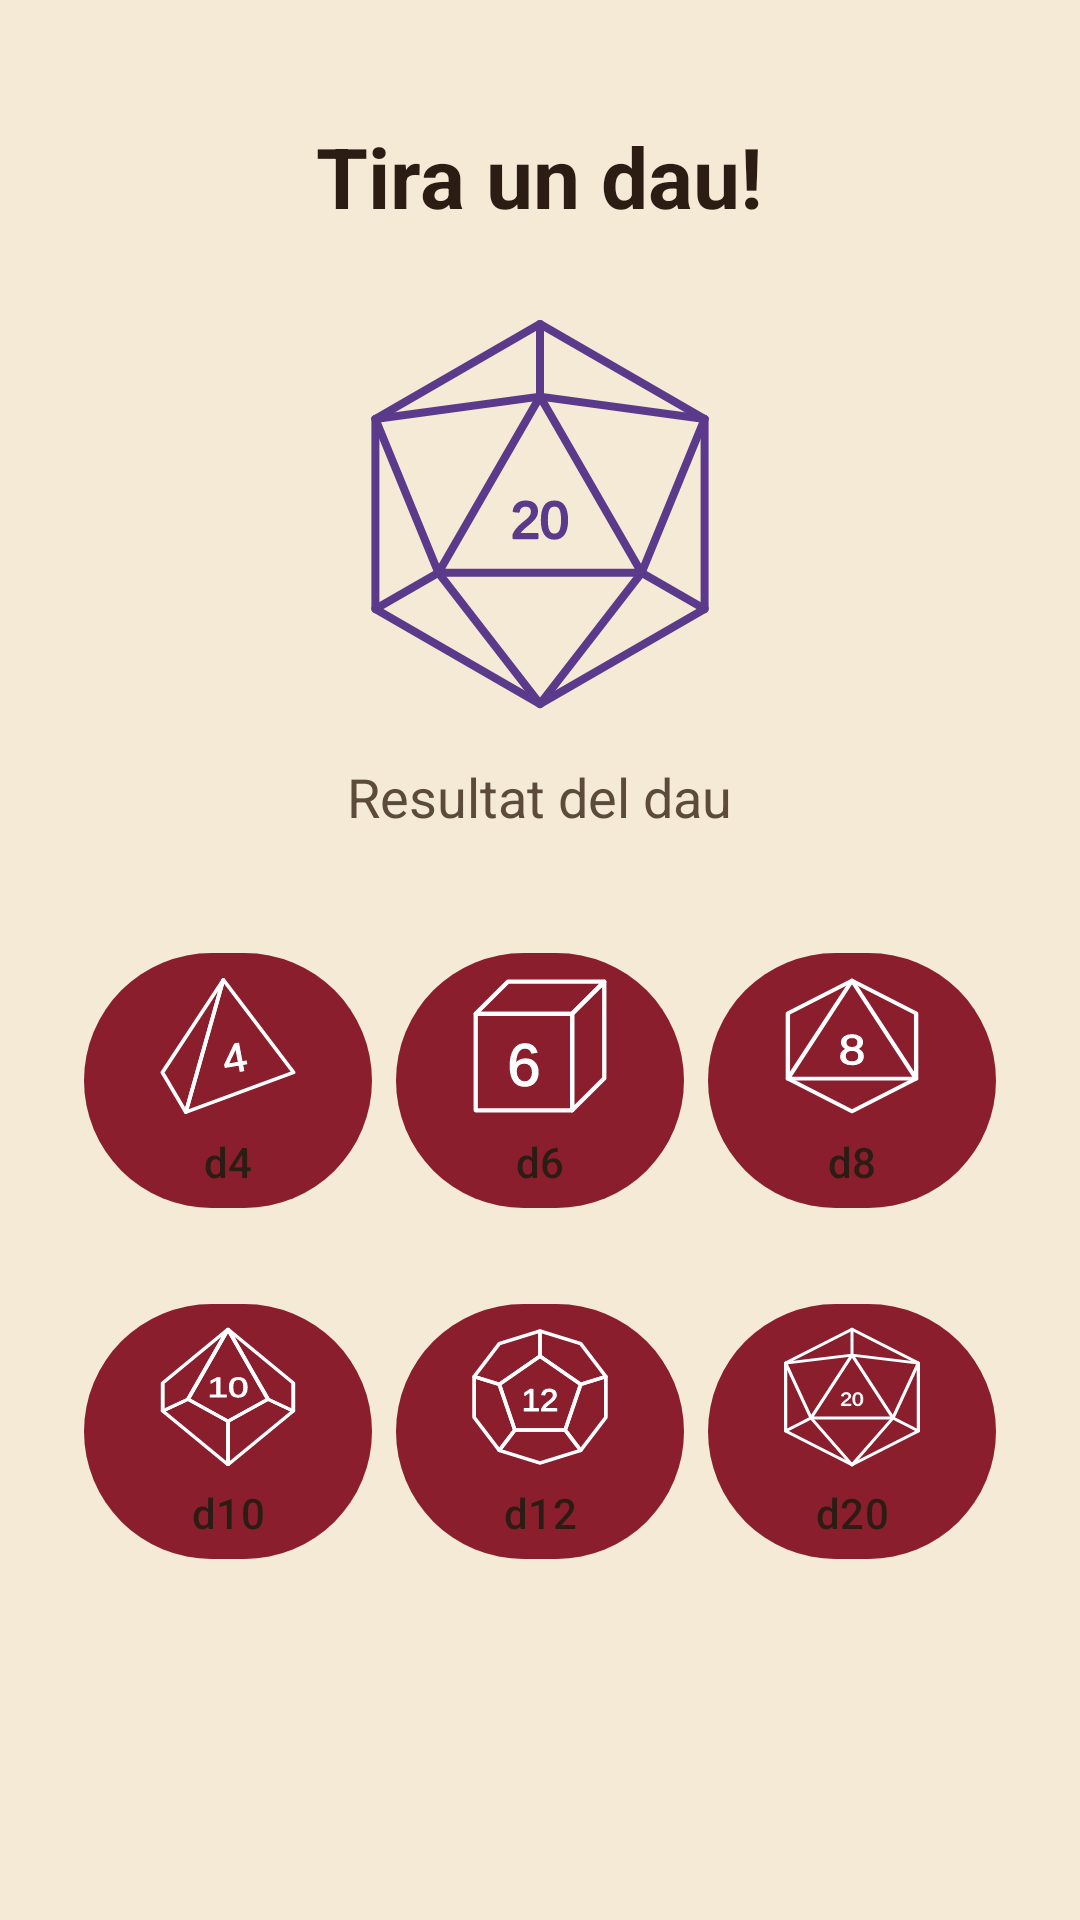

Android layout source for this screen:
<!-- AndroidManifest.xml: application theme Theme.DnDiceCompanion -->
<!-- res/layout/fragment_daus.xml -->
<?xml version="1.0" encoding="utf-8"?>
<LinearLayout xmlns:android="http://schemas.android.com/apk/res/android"
    xmlns:app="http://schemas.android.com/apk/res-auto"
    xmlns:tools="http://schemas.android.com/tools"
    android:id="@+id/main"
    android:layout_width="match_parent"
    android:layout_height="match_parent"
    android:orientation="vertical"
    android:gravity="center_horizontal"
    android:padding="24dp"
    tools:context=".MainActivity">

    <TextView
        android:id="@+id/tv_title"
        android:layout_width="wrap_content"
        android:layout_height="wrap_content"
        android:layout_marginTop="16dp"
        android:layout_marginBottom="24dp"
        android:gravity="center"
        android:text="@string/roll_dice_title"
        android:textColor="?attr/colorOnSurface"
        android:textSize="28sp"
        android:textStyle="bold" />

    <LinearLayout
        android:id="@+id/layout_upper_section"
        android:layout_width="match_parent"
        android:layout_height="wrap_content"
        android:orientation="vertical"
        android:gravity="center"
        android:layout_marginBottom="32dp">

        <ImageView
            android:id="@+id/iv_dice_image"
            android:layout_width="140dp"
            android:layout_height="140dp"
            android:layout_gravity="center_horizontal"
            android:layout_marginBottom="12dp"
            android:contentDescription="@string/dice_image_desc"
            android:src="@drawable/dice20"
            app:tint="?attr/colorTertiary" />

        <TextView
            android:id="@+id/tv_dice_result"
            android:layout_width="wrap_content"
            android:layout_height="wrap_content"
            android:layout_gravity="center_horizontal"
            android:gravity="center"
            android:text="@string/dice_result_placeholder"
            android:textColor="?attr/colorOnSurfaceVariant"
            android:textSize="18sp" />
    </LinearLayout>

    <LinearLayout
        android:id="@+id/layout_buttons_container"
        android:layout_width="match_parent"
        android:layout_height="wrap_content"
        android:orientation="vertical"
        android:gravity="center">

        <LinearLayout
            android:id="@+id/layout_row1"
            android:layout_width="match_parent"
            android:layout_height="wrap_content"
            android:orientation="horizontal"
            android:gravity="center"
            android:layout_marginBottom="16dp">

            <com.google.android.material.button.MaterialButton
                android:id="@+id/btn_d4"
                android:layout_width="0dp"
                android:layout_height="wrap_content"
                android:layout_weight="1"
                android:layout_margin="4dp"
                android:text="@string/d4"
                android:contentDescription="@string/d4"
                android:textColor="?attr/colorOnSurface"
                app:backgroundTint="?attr/colorPrimary"
                app:icon="@drawable/dice4"
                app:iconSize="50dp"
                app:iconGravity="top"
                app:iconPadding="4dp" />

            <com.google.android.material.button.MaterialButton
                android:id="@+id/btn_d6"
                android:layout_width="0dp"
                android:layout_height="wrap_content"
                android:layout_weight="1"
                android:layout_margin="4dp"
                android:text="@string/d6"
                android:contentDescription="@string/d6"
                android:textColor="?attr/colorOnSurface"
                app:backgroundTint="?attr/colorPrimary"
                app:icon="@drawable/dice6"
                app:iconSize="50dp"
                app:iconGravity="top"
                app:iconPadding="4dp" />

            <com.google.android.material.button.MaterialButton
                android:id="@+id/btn_d8"
                android:layout_width="0dp"
                android:layout_height="wrap_content"
                android:layout_weight="1"
                android:layout_margin="4dp"
                android:text="@string/d8"
                android:contentDescription="@string/d8"
                android:textColor="?attr/colorOnSurface"
                app:backgroundTint="?attr/colorPrimary"
                app:icon="@drawable/dice8"
                app:iconSize="50dp"
                app:iconGravity="top"
                app:iconPadding="4dp" />

        </LinearLayout>

        <LinearLayout
            android:id="@+id/layout_row2"
            android:layout_width="match_parent"
            android:layout_height="wrap_content"
            android:orientation="horizontal"
            android:gravity="center">

            <com.google.android.material.button.MaterialButton
                android:id="@+id/btn_d10"
                android:layout_width="0dp"
                android:layout_height="wrap_content"
                android:layout_weight="1"
                android:layout_margin="4dp"
                android:text="@string/d10"
                android:contentDescription="@string/d10"
                android:textColor="?attr/colorOnSurface"
                app:backgroundTint="?attr/colorPrimary"
                app:icon="@drawable/dice10"
                app:iconSize="50dp"
                app:iconGravity="top"
                app:iconPadding="4dp" />

            <com.google.android.material.button.MaterialButton
                android:id="@+id/btn_d12"
                android:layout_width="0dp"
                android:layout_height="wrap_content"
                android:layout_weight="1"
                android:layout_margin="4dp"
                android:text="@string/d12"
                android:contentDescription="@string/d12"
                android:textColor="?attr/colorOnSurface"
                app:backgroundTint="?attr/colorPrimary"
                app:icon="@drawable/dice12"
                app:iconSize="50dp"
                app:iconGravity="top"
                app:iconPadding="4dp" />

            <com.google.android.material.button.MaterialButton
                android:id="@+id/btn_d20"
                android:layout_width="0dp"
                android:layout_height="wrap_content"
                android:layout_weight="1"
                android:layout_margin="4dp"
                android:text="@string/d20"
                android:contentDescription="@string/d20"
                android:textColor="?attr/colorOnSurface"
                app:backgroundTint="?attr/colorPrimary"
                app:icon="@drawable/dice20"
                app:iconSize="50dp"
                app:iconGravity="top"
                app:iconPadding="4dp" />

        </LinearLayout>

    </LinearLayout>

</LinearLayout>
<!-- resources referenced by this layout -->
<resources>
  <!-- drawable dice4 (drawable) -->
  <vector xmlns:android="http://schemas.android.com/apk/res/android"
      android:width="320dp"
      android:height="340dp"
      android:viewportWidth="160"
      android:viewportHeight="170">
    <path
        android:pathData="M75,10L35,160L150,115Z"
        android:strokeLineJoin="round"
        android:strokeWidth="4"
        android:fillColor="#00000000"
        android:strokeColor="#000000"
        android:strokeLineCap="round"/>
    <path
        android:pathData="M75,10L10,115L35,160Z"
        android:strokeLineJoin="round"
        android:strokeWidth="4"
        android:fillColor="#00000000"
        android:strokeColor="#000000"
        android:strokeLineCap="round"/>
    <path
        android:pathData="M95.51,105.98 L96.76,113.03 93,113.7 91.75,106.64 77.06,109.23 76.52,106.13 87.08,82.6 91.26,81.87 94.96,102.84 99.34,102.06 99.89,105.21ZM88.29,87.02Q88.27,87.16 87.88,88.3Q87.49,89.44 87.27,89.91L81.36,103.09L80.46,104.94L80.18,105.44L91.2,103.5Z"
        android:strokeLineJoin="round"
        android:strokeWidth="1.2"
        android:fillColor="#000000"
        android:strokeColor="#000000"/>
  </vector>
  <string name="d10">d10</string>
  <string name="d12">d12</string>
  <string name="d20">d20</string>
  <string name="d4">d4</string>
  <string name="d6">d6</string>
  <string name="d8">d8</string>
  <string name="dice_image_desc">Imatge del dau</string>
  <string name="dice_result_placeholder">Resultat del dau</string>
  <string name="roll_dice_title">Tira un dau!</string>
  <style name="Theme.DnDiceCompanion" parent="Base.Theme.DnDiceCompanion" />
  <style name="Base.Theme.DnDiceCompanion" parent="Theme.Material3.DayNight.NoActionBar">
          <item name="colorPrimary">@color/primari_roig_drac_clar</item>
          <item name="colorSecondary">@color/secundari_or_clar</item>
          <item name="colorTertiary">@color/accent_arca_clar</item>
          <item name="android:windowBackground">@color/fons_clar</item>
          <item name="android:windowSplashScreenBackground">@color/fons_clar</item>
          <item name="colorSurface">@color/superficie_clar</item>
          <item name="colorOnSurface">@color/text_principal_clar</item>
          <item name="colorOnSurfaceVariant">@color/text_secundari_clar</item>
          <item name="colorOutline">@color/vora_clar</item>
      </style>
  <color name="primari_roig_drac_clar">#8B1E2D</color>
  <color name="secundari_or_clar">#B8862B</color>
  <color name="accent_arca_clar">#5B3A8C</color>
  <color name="fons_clar">#F4EAD5</color>
  <color name="superficie_clar">#FBF5E6</color>
  <color name="text_principal_clar">#2B1D14</color>
  <color name="text_secundari_clar">#5C4A3A</color>
  <color name="vora_clar">#CDB894</color>
</resources>
